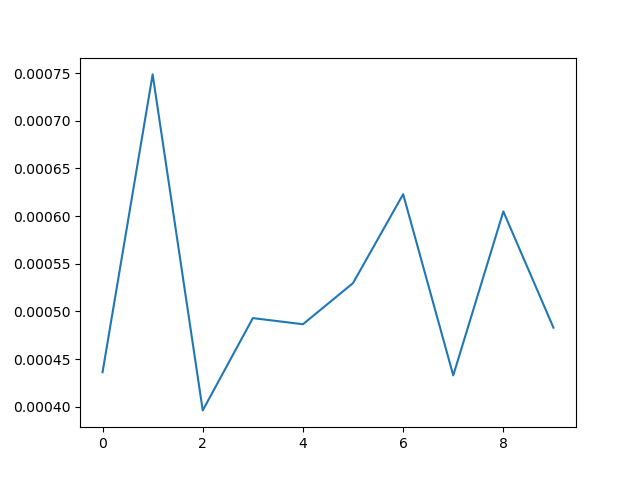

The table this chart was drawn from, first rows:
0, 0.0004363059997558594
1, 0.0007486
2, 0.0003963
3, 0.000493
4, 0.0004866
5, 0.0005298
6, 0.000623
7, 0.000433
8, 0.0006049
9, 0.000483
